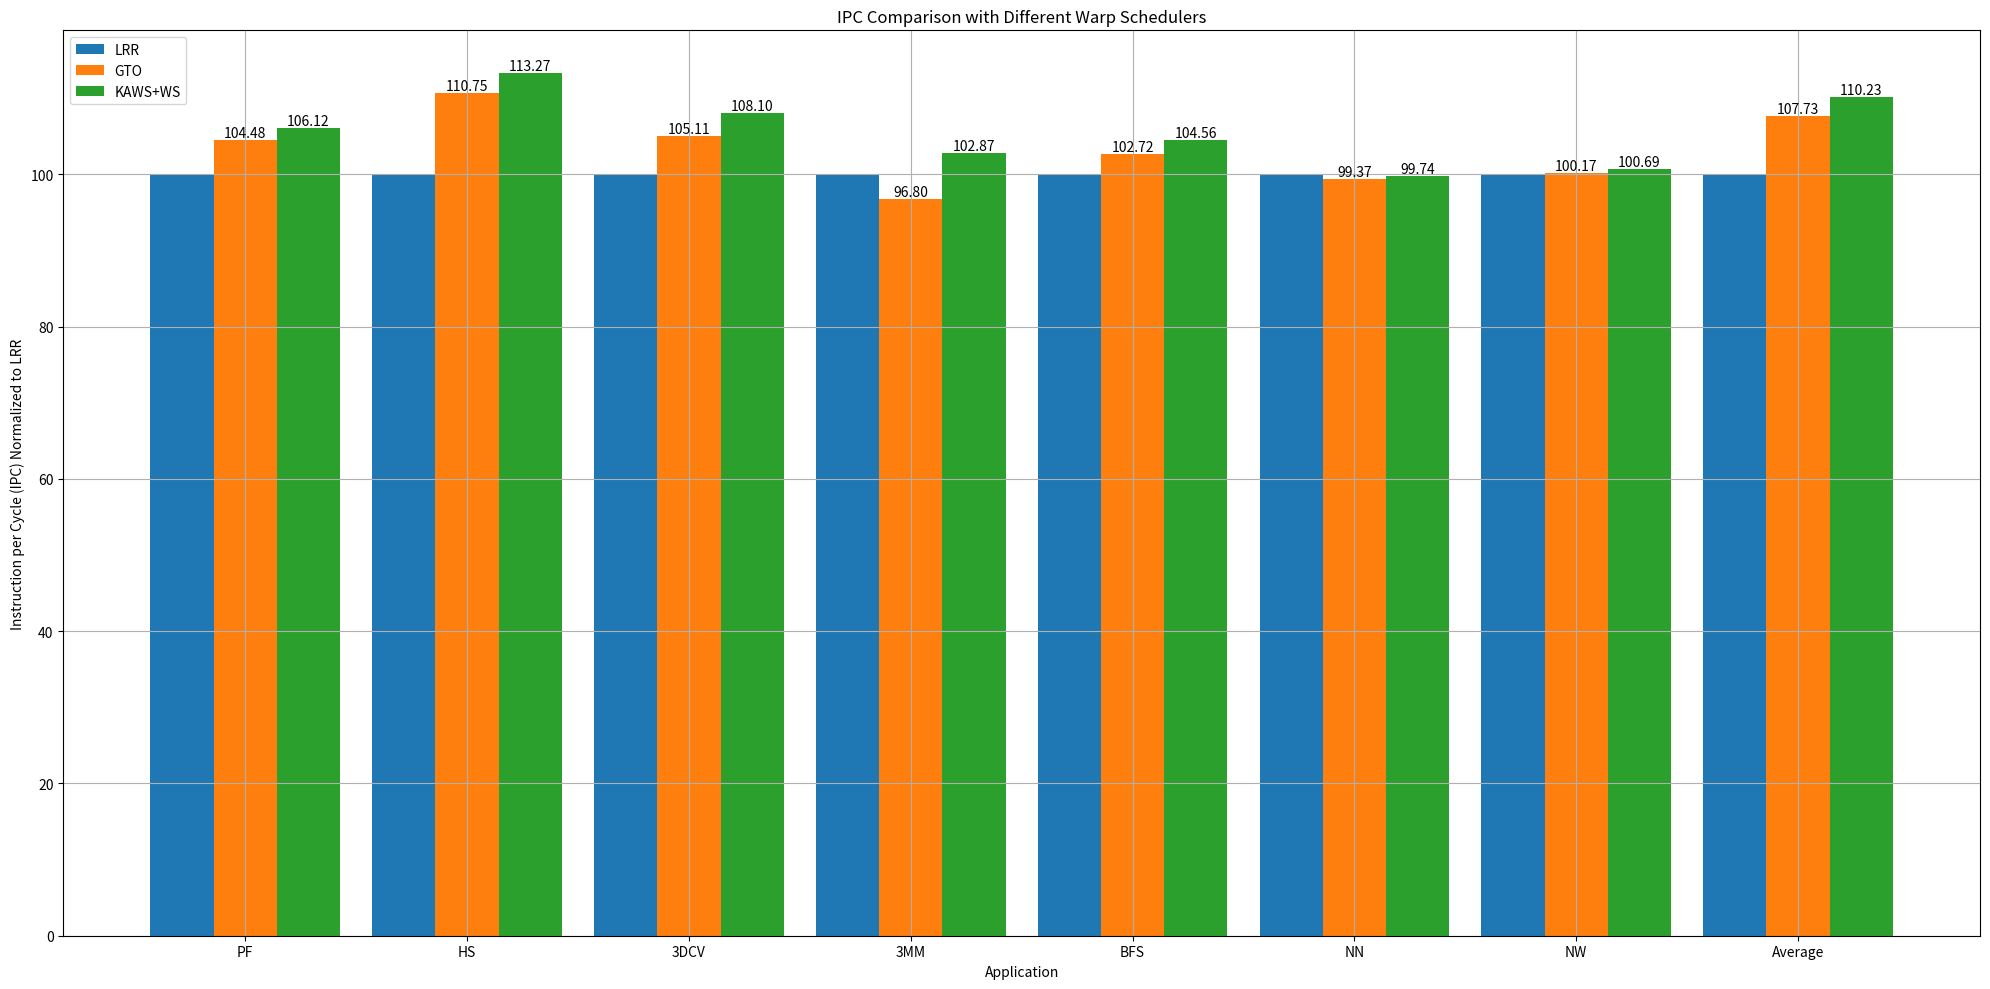

This chart was generated by the following Python code:
import matplotlib.pyplot as plt
# from google.colab import files

# Example data
applications = ['PF', 'HS','3DCV', '3MM','BFS', 'NN', 'NW', 'Average']

lrr_pf=677.49
gto_pf=707.84
kaws_pf=718.95

lrr_hs=2310.1
gto_hs=2558.4 
kaws_hs=2616.7

lrr_3dcv=250.77
gto_3dcv=263.58
kaws_3dcv=271.08

lrr_3mm=208.57
gto_3mm=201.89
kaws_3mm=214.55

lrr_bfs=98.82
gto_bfs=101.51
kaws_bfs=103.33

lrr_nn=159.97
gto_nn=158.96
kaws_nn=159.55

lrr_nw=11.57
gto_nw=11.59
kaws_nw=11.65

lrr_average=531.04
gto_average=572.11
kaws_average=585.37

title="IPC Comparison with Different Warp Schedulers"


lrr = [
        lrr_pf,
        lrr_hs ,
        lrr_3dcv ,
        lrr_3mm ,
        lrr_bfs,
        lrr_nn ,
        lrr_nw ,
        lrr_average
    ]

gto = [
        gto_pf,
        gto_hs,
        gto_3dcv ,
        gto_3mm ,
        gto_bfs,
        gto_nn ,
        gto_nw ,
        gto_average
    ]

kaws = [
        kaws_pf,
        kaws_hs ,
        kaws_3dcv ,
        kaws_3mm ,
        kaws_bfs,
        kaws_nn ,
        kaws_nw ,
        kaws_average
    ]
gto= [(100*value)/float(lrr[index]) for index,value in enumerate(gto)]
kaws= [(100*value)/float(lrr[index]) for index,value in enumerate(kaws)]
lrr= [(100*value)/float(lrr[index]) for index,value in enumerate(lrr)]
plt.figure(figsize=(20, 10))

bar_width = 0.285  # Width of the bars
index = range(len(applications))  # Index for x-axis positioning

# Plot IPC for Scheduler 1

# Plot IPC for Scheduler 2

bars1 = plt.bar(index, lrr, width=bar_width, label='LRR')
bars2 = plt.bar([i + bar_width for i in index], gto, width=bar_width, label='GTO')
# Plot IPC for Scheduler 3
bars3 = plt.bar([i + 2 * bar_width for i in index], kaws, width=bar_width, label='KAWS+WS')

# Add height labels inside the bars
def add_labels(bars):
    for bar in bars:
        height = bar.get_height()
        va = 'bottom' if bars == bars3 else 'bottom'
        if bars != bars1 :
         plt.text(bar.get_x() + bar.get_width() / 2, height, f'{height:0.2f}',
                  ha='center', va=va, fontsize=10)

add_labels(bars1)
add_labels(bars2)
add_labels(bars3)

# Adjust x-axis labels and tick positions
plt.xlabel('Application')
plt.ylabel('Instruction per Cycle (IPC) Normalized to LRR')
plt.title(title)
plt.xticks([i + bar_width for i in index], applications)
plt.legend()

# Show the plot
plt.grid(True)
plt.tight_layout()
plt.show()